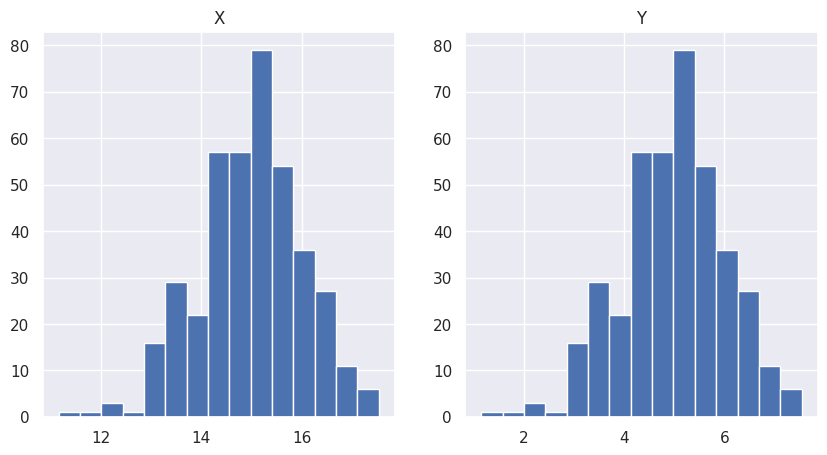
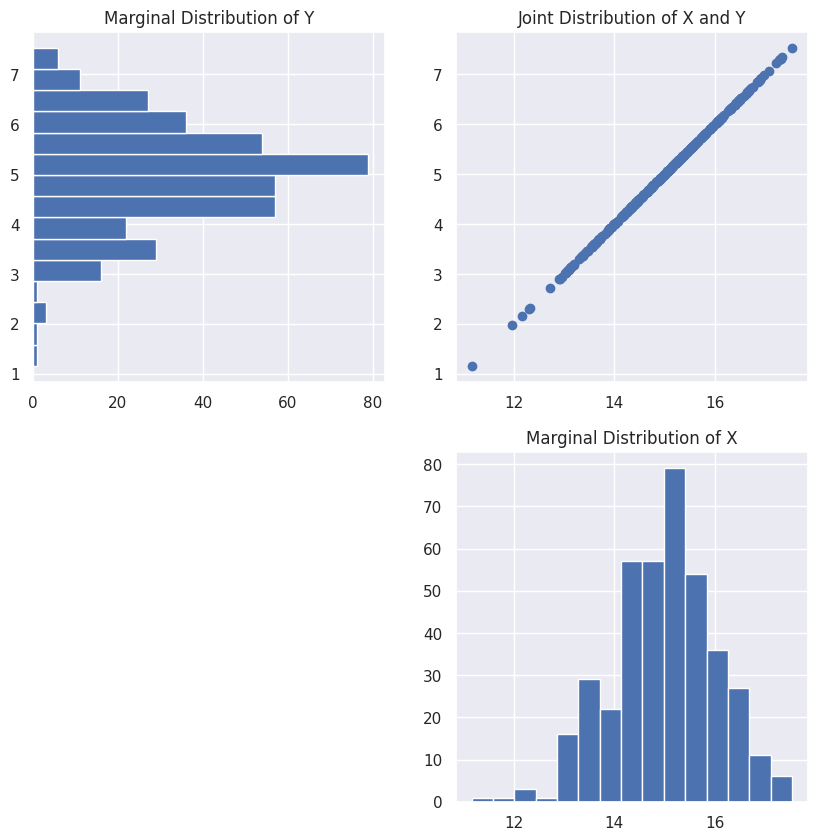

Generate these figures, in order, with matplotlib:

# coding: utf-8

# ## Multivariate Distributions in Python
# 
# Sometimes we can get a lot of information about how two variables (or more) relate if we plot them together. This tutorial aims to show how plotting two variables together can give us information that plotting each one separately may miss.
# 
# 

# In[5]:


# import the packages we are going to be using
import numpy as np # for getting our distribution
import matplotlib.pyplot as plt # for plotting
import seaborn as sns; sns.set() # For a different plotting theme

# Don't worry so much about what rho is doing here
# Just know if we have a rho of 1 then we will get a perfectly
# upward sloping line, and if we have a rho of -1, we will get 
# a perfectly downward slopping line. A rho of 0 will 
# get us a 'cloud' of points
r = 1

# Don't worry so much about the following three lines of code for now
# this is just getting the data for us to plot
mean = [15, 5]
cov = [[1, r], [r, 1]]
x, y = x, y = np.random.multivariate_normal(mean, cov, 400).T

# Adjust the figure size
plt.figure(figsize=(10,5))

# Plot the histograms of X and Y next to each other
plt.subplot(1,2,1)
plt.hist(x = x, bins = 15)
plt.title("X")

plt.subplot(1,2,2)
plt.hist(x = y, bins = 15)
plt.title("Y")

plt.show()


# In[6]:


# Plot the data
plt.figure(figsize=(10,10))
plt.subplot(2,2,2)
plt.scatter(x = x, y = y)
plt.title("Joint Distribution of X and Y")

# Plot the Marginal X Distribution
plt.subplot(2,2,4)
plt.hist(x = x, bins = 15)
plt.title("Marginal Distribution of X")


# Plot the Marginal Y Distribution
plt.subplot(2,2,1)
plt.hist(x = y, orientation = "horizontal", bins = 15)
plt.title("Marginal Distribution of Y")

# Show the plots
plt.show()

